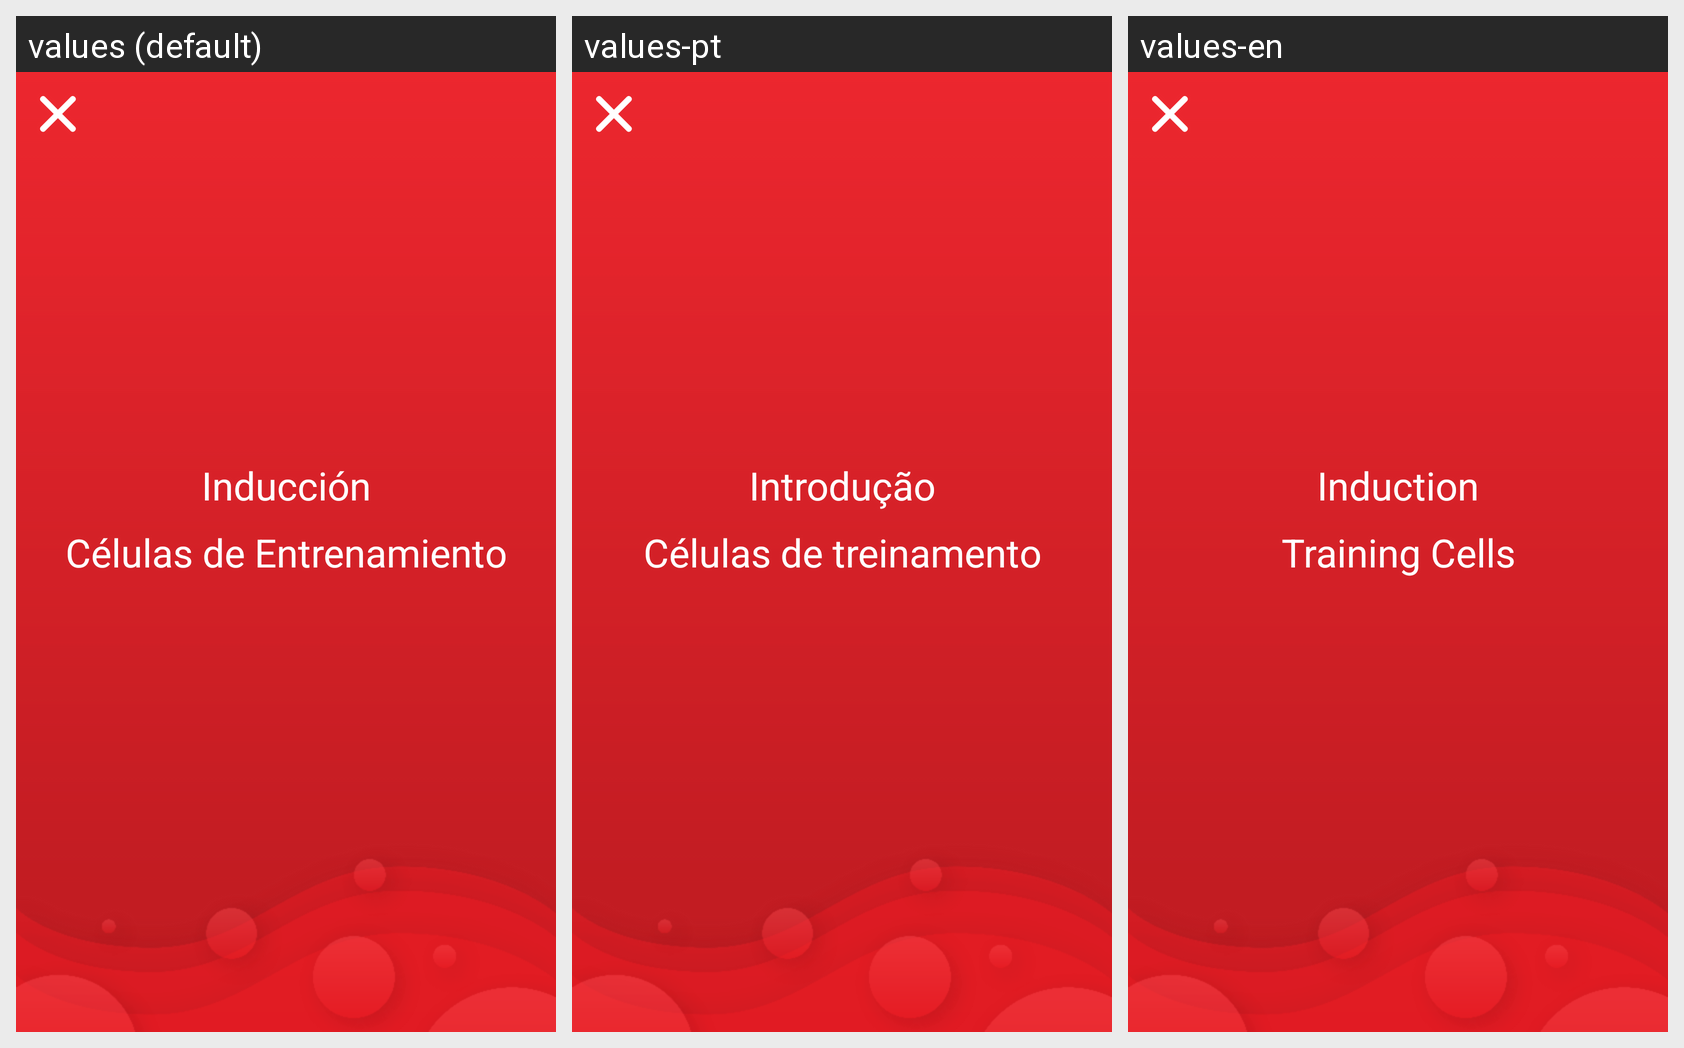

Translations of the strings shown on this Android screen, per locale in the grid:
Android screen res/layout/activity_dialog.xml rendered under 3 locales, left to right: values (default), values-pt, values-en. Device: Nexus 5 (rendered at 1080×1920; each locale shown at half size, 540×960, under a caption strip naming it); theme AppTheme.
Strings drawn on this screen, with the default value and each locale's value (text and hints the layout hard-codes, and strings that could not be matched under every locale, appear in the picture but are not listed):

induccion_label
  values: Inducción
  values-pt: Introdução
  values-en: Induction

Celulas_label
  values: Células de Entrenamiento
  values-pt: Células de treinamento
  values-en: Training Cells
